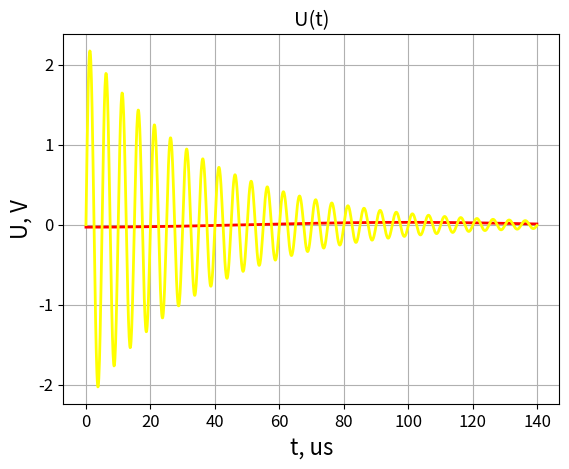

Write the Python code that produced this figure.
import math
import numpy as np
import matplotlib.pyplot as plt

F1 = 5000            #частота в герцах
F2 = 200000          #частота в герцах
T = 1/F2                 #период колебания
C = 576 * 10**-12       # емкость
R = 61.3                #сопротивление начальное
w1 = 2 *3.14 * F1       # период в радианах
w2 = 2 *3.14 * F2       # период в радианах
fi = -3.14/2              #
Um1 = 0.03             #красный график
Um2 = 2.25             #жёлтый график
L = 0.0011             #Генри индуктивность
B = R/(2 * L)          #декремент затухания
wzat2 = 1.256 * 10**6  #
# T = 2 *3.14 * sqrt LC


plt.rcParams.update({'font.size': 12})  # размер шрифта
plt.xlabel('t, us', fontsize=16)        #подписи осей и графика
plt.ylabel('U, V', fontsize=16)
plt.title('U(t)')

t = np.arange(0,140,0.1)  # для обоих графиков время в мкс
y1 = Um1 * np.sin((w1*t*10**-6) + fi)   # для красного графика
y2 = Um2 * np.power(2.7,-27864 * t*10**-6) * np.cos((wzat2*t*10**-6) + fi)   # для желтого графика

plt.plot(t,y1, color = 'red',   linewidth = 2)
plt.plot(t,y2, color=  'yellow',linewidth = 2)

plt.grid()
plt.show()

